The GitHub repository hntnhan1111-ayai/CVio_Shrimp_Disease_Classification_Capstone_SU26 contains a labelled image folder "yolo_dataset" with 3 categories: healthy, WSSV, WSSV background. Examples follow, each with its label.

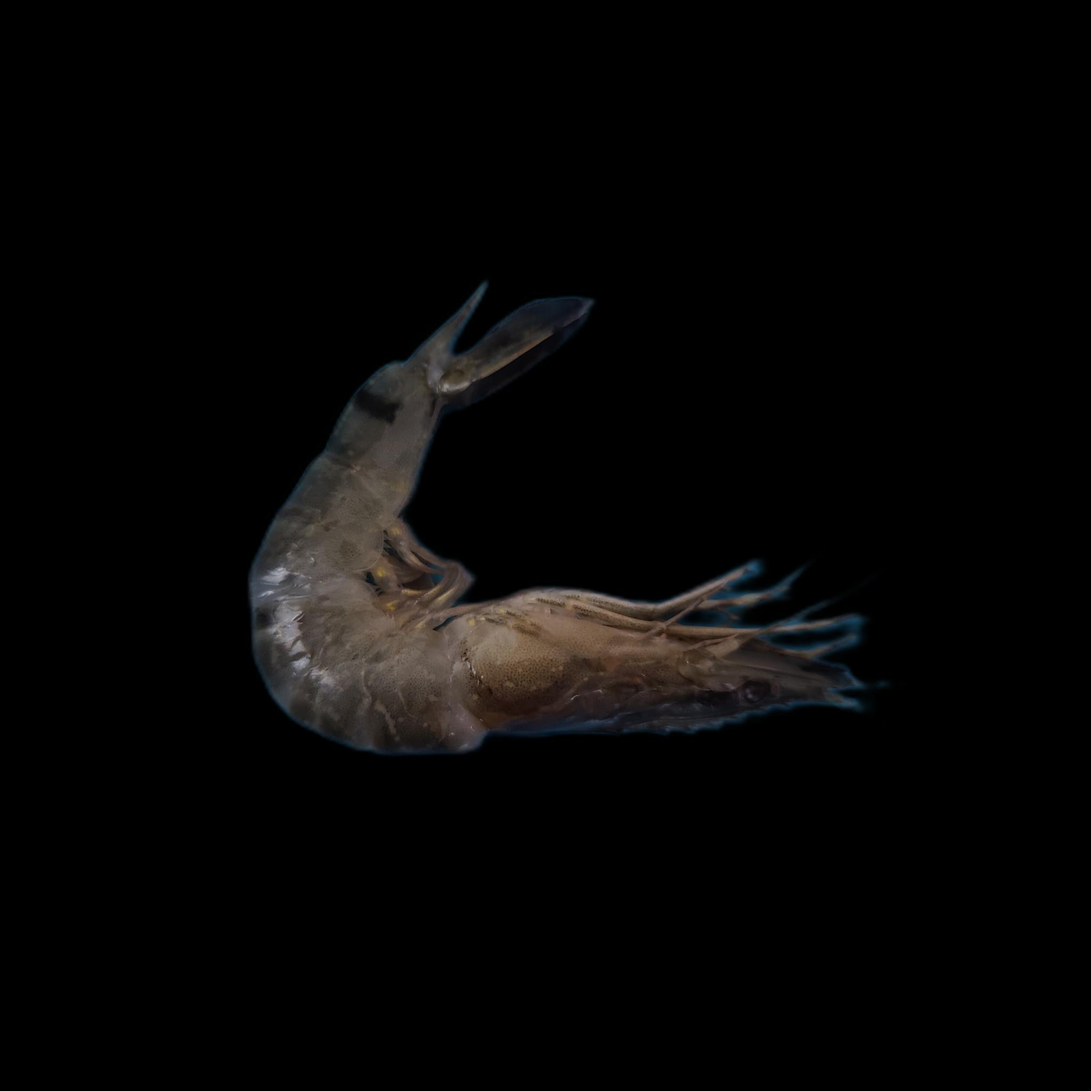
Label: WSSV

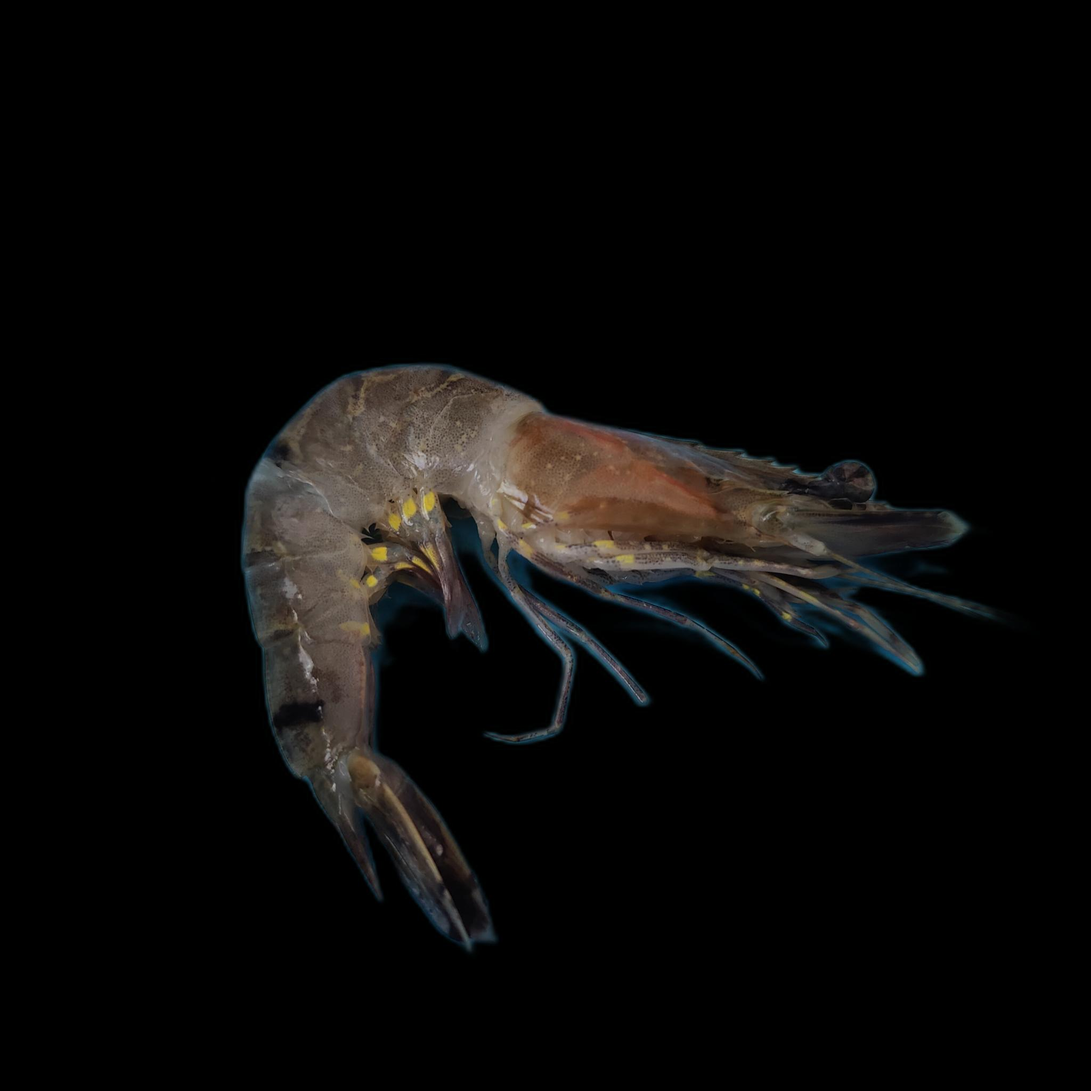
Label: WSSV background

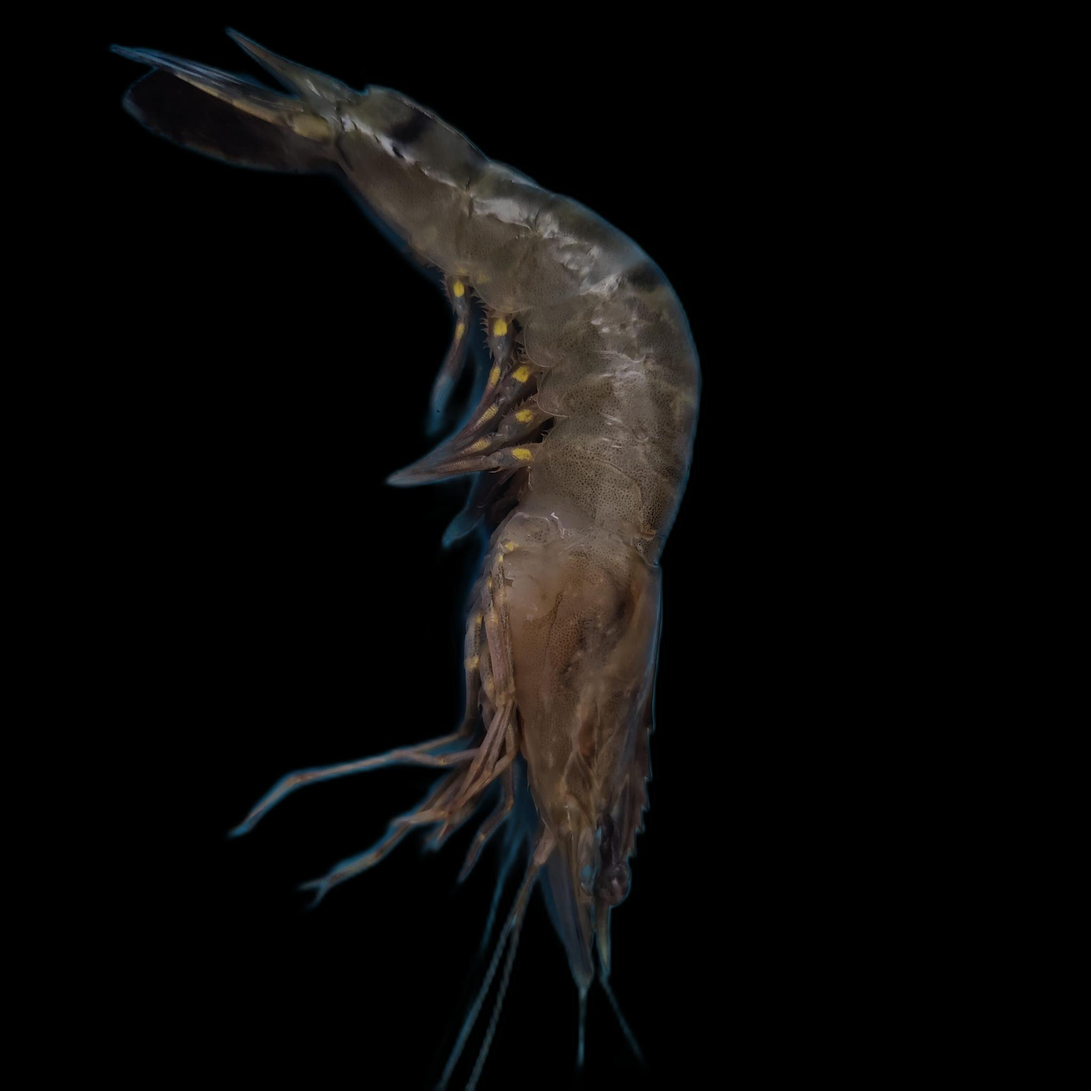
Label: WSSV

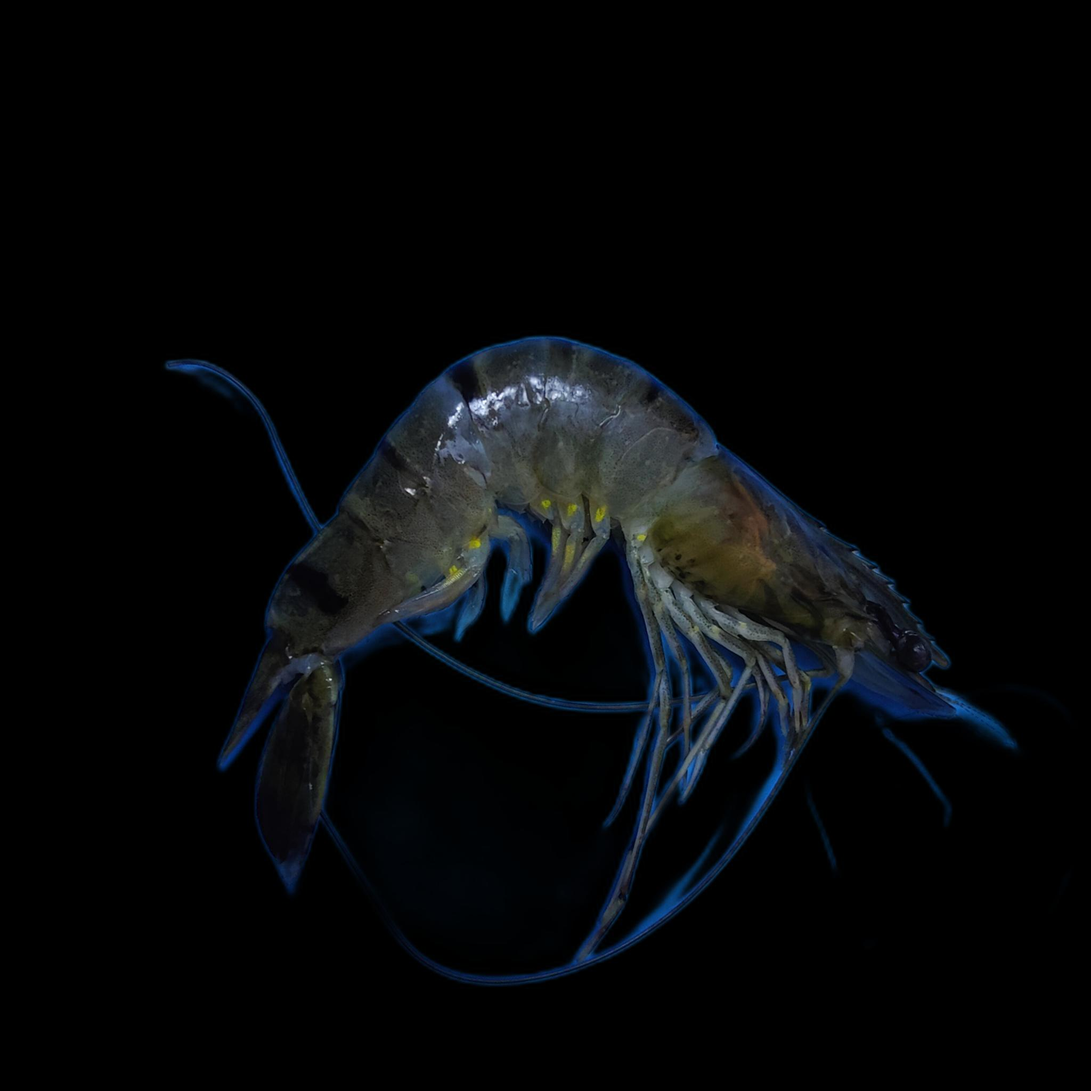
Label: WSSV background

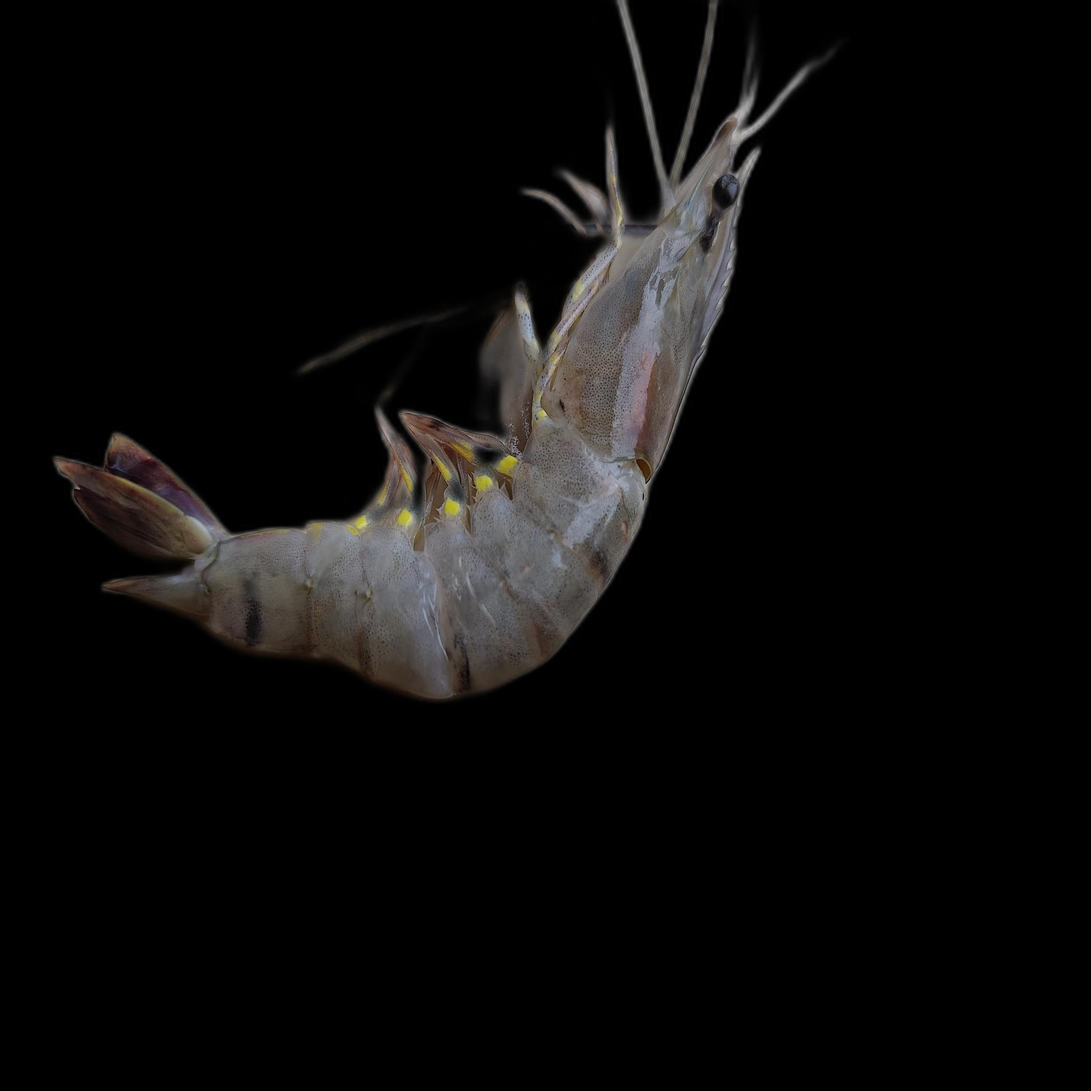
Label: healthy

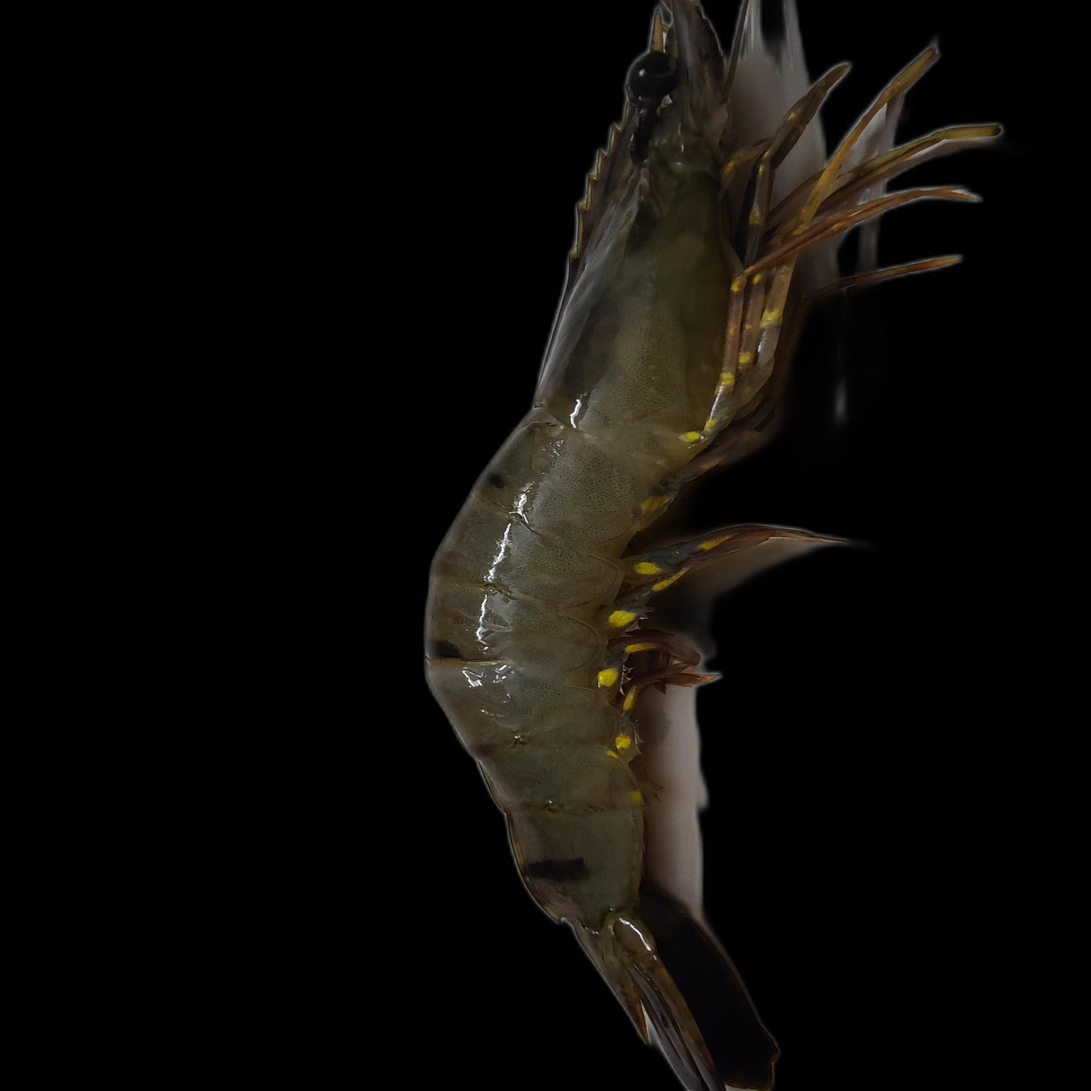
Label: healthy
